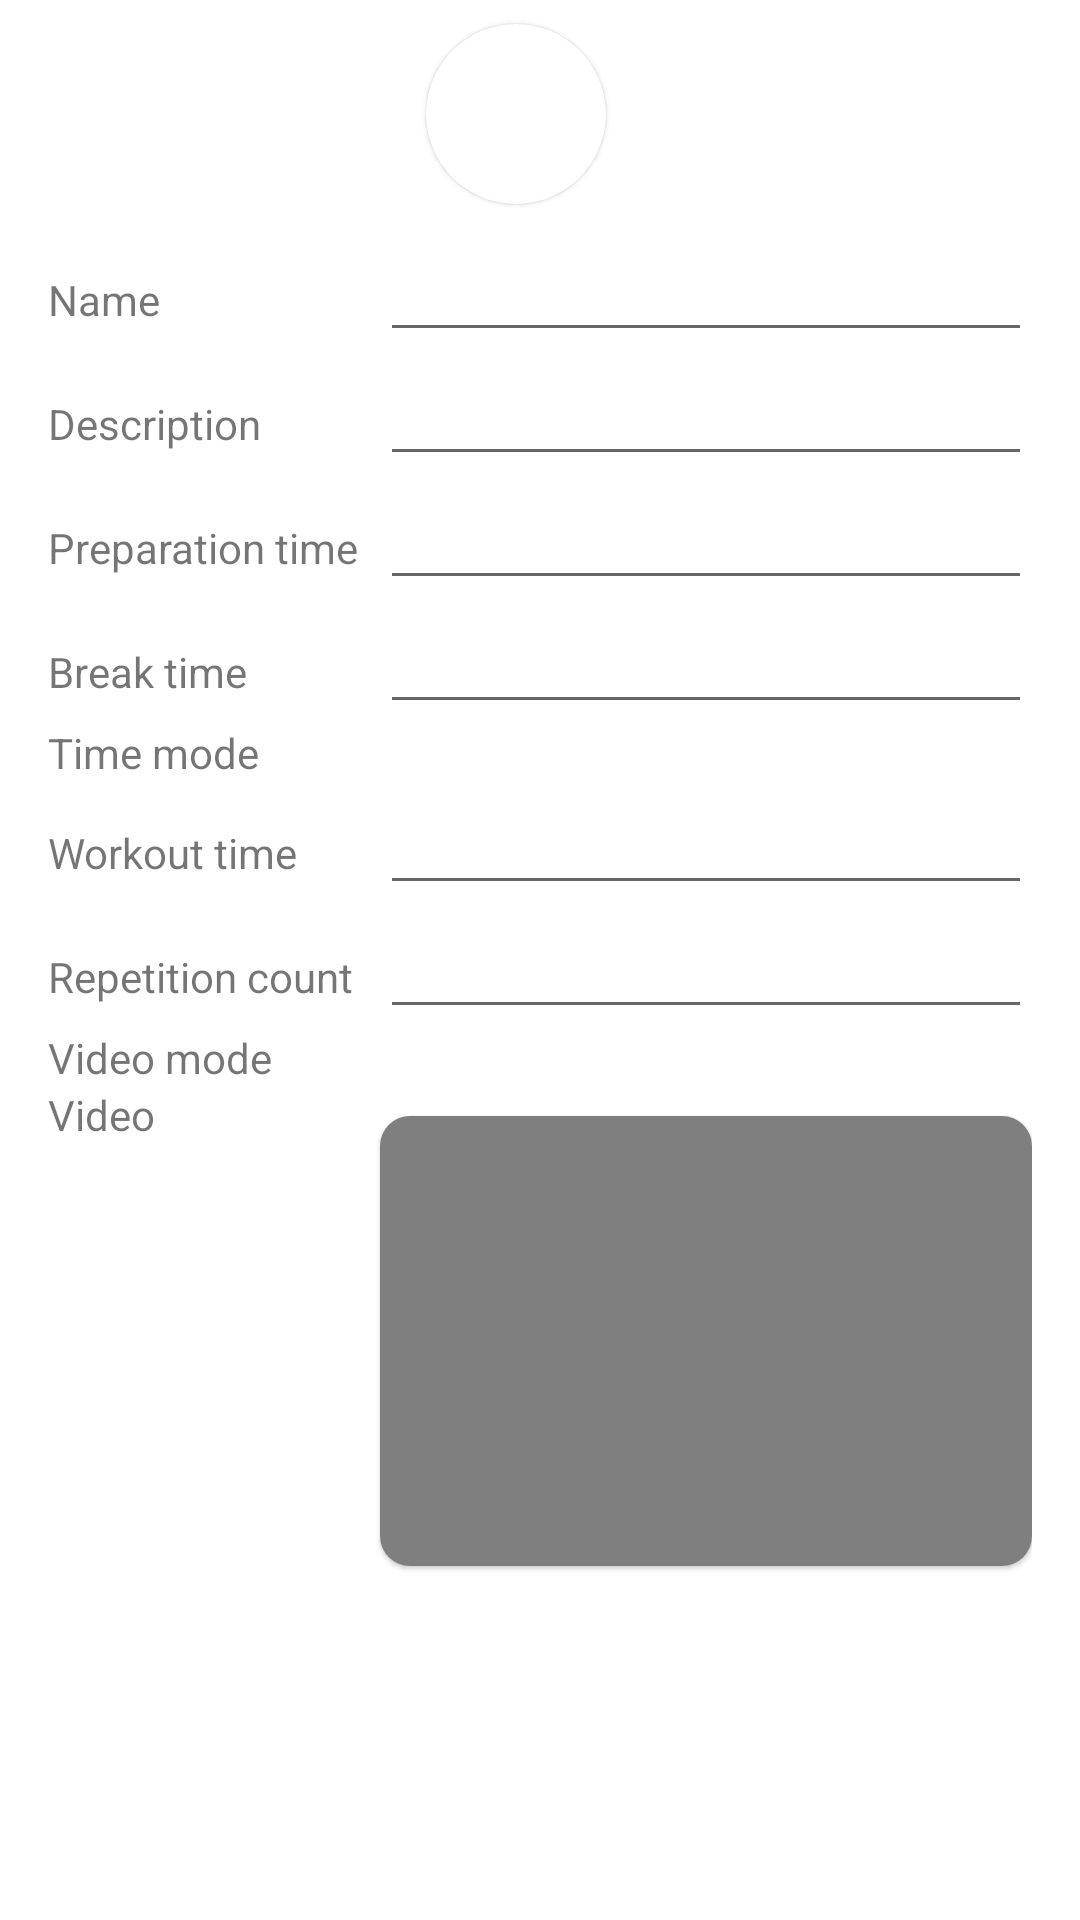

Reconstruct the res/layout file that produces this screen, plus the resources it refers to.
<!-- AndroidManifest.xml: application theme AppTheme -->
<!-- res/layout/fragment_workoutsettings.xml -->
<?xml version="1.0" encoding="utf-8"?>
<androidx.constraintlayout.widget.ConstraintLayout xmlns:android="http://schemas.android.com/apk/res/android"
    xmlns:app="http://schemas.android.com/apk/res-auto"
    xmlns:tools="http://schemas.android.com/tools"
    android:layout_width="match_parent"
    android:layout_height="match_parent"
    tools:context=".gui.workout.WorkoutSettingsFragment">

    <ScrollView
        android:layout_width="match_parent"
        android:layout_height="match_parent">

        <LinearLayout
            android:layout_width="match_parent"
            android:layout_height="wrap_content"
            android:orientation="vertical" >

            <com.google.android.material.card.MaterialCardView
                android:id="@+id/roundCardView"
                android:layout_width="60dp"
                android:layout_height="60dp"
                android:layout_gravity="center"
                android:layout_marginTop="8dp"
                android:layout_marginEnd="8dp"
                android:elevation="0dp"
                app:cardCornerRadius="30dp">

                <com.google.android.material.imageview.ShapeableImageView
                    android:id="@+id/imgView"
                    android:layout_width="match_parent"
                    android:layout_height="match_parent"
                    android:clickable="true"
                    android:foreground="?attr/selectableItemBackground"
                    android:scaleType="centerCrop" />
            </com.google.android.material.card.MaterialCardView>

            <TableLayout
                android:id="@+id/tableLayout"
                android:layout_width="match_parent"
                android:layout_height="wrap_content"
                android:layout_marginStart="16dp"
                android:layout_marginTop="8dp"
                android:layout_marginEnd="16dp"
                android:stretchColumns="*">

                <TableRow
                    android:layout_width="match_parent"
                    android:layout_height="match_parent">

                    <com.google.android.material.textview.MaterialTextView
                        android:layout_width="wrap_content"
                        android:layout_height="wrap_content"
                        android:text="@string/label_name" />

                    <EditText
                        android:id="@+id/nameView"
                        android:layout_width="wrap_content"
                        android:layout_height="wrap_content"
                        android:ems="10"
                        android:inputType="textPersonName" />
                </TableRow>

                <TableRow
                    android:layout_width="match_parent"
                    android:layout_height="match_parent">

                    <com.google.android.material.textview.MaterialTextView
                        android:layout_width="wrap_content"
                        android:layout_height="wrap_content"
                        android:text="@string/label_description" />

                    <EditText
                        android:id="@+id/descriptionView"
                        android:layout_width="wrap_content"
                        android:layout_height="wrap_content"
                        android:ems="10"
                        android:gravity="start|top"
                        android:inputType="textMultiLine" />
                </TableRow>

                <TableRow
                    android:layout_width="match_parent"
                    android:layout_height="match_parent">

                    <com.google.android.material.textview.MaterialTextView
                        android:layout_width="wrap_content"
                        android:layout_height="wrap_content"
                        android:text="@string/label_preparation_time" />

                    <EditText
                        android:id="@+id/prepTimeView"
                        android:layout_width="wrap_content"
                        android:layout_height="wrap_content"
                        android:ems="10"
                        android:inputType="numberSigned" />
                </TableRow>

                <TableRow
                    android:layout_width="match_parent"
                    android:layout_height="match_parent">

                    <com.google.android.material.textview.MaterialTextView
                        android:layout_width="wrap_content"
                        android:layout_height="wrap_content"
                        android:text="@string/label_break_time" />

                    <EditText
                        android:id="@+id/breakTimeView"
                        android:layout_width="wrap_content"
                        android:layout_height="wrap_content"
                        android:ems="10"
                        android:inputType="numberSigned" />
                </TableRow>

                <TableRow
                    android:layout_width="match_parent"
                    android:layout_height="match_parent">

                    <com.google.android.material.textview.MaterialTextView
                        android:layout_width="wrap_content"
                        android:layout_height="wrap_content"
                        android:text="@string/label_time_mode" />

                    <com.google.android.material.materialswitch.MaterialSwitch
                        android:id="@+id/timeModeView"
                        android:layout_width="wrap_content"
                        android:layout_height="wrap_content"
                        android:layout_gravity="start" />
                </TableRow>

                <TableRow
                    android:id="@+id/workoutTimeRow"
                    android:layout_width="match_parent"
                    android:layout_height="match_parent">

                    <com.google.android.material.textview.MaterialTextView
                        android:layout_width="wrap_content"
                        android:layout_height="wrap_content"
                        android:text="@string/label_workout_time" />

                    <EditText
                        android:id="@+id/workoutTimeView"
                        android:layout_width="wrap_content"
                        android:layout_height="wrap_content"
                        android:ems="10"
                        android:inputType="numberSigned" />
                </TableRow>

                <TableRow
                    android:id="@+id/repetitionCountRow"
                    android:layout_width="match_parent"
                    android:layout_height="match_parent">

                    <com.google.android.material.textview.MaterialTextView
                        android:layout_width="wrap_content"
                        android:layout_height="wrap_content"
                        android:text="@string/label_repetition_count" />

                    <EditText
                        android:id="@+id/repetitionCountView"
                        android:layout_width="wrap_content"
                        android:layout_height="wrap_content"
                        android:ems="10"
                        android:inputType="numberSigned" />
                </TableRow>

                <TableRow
                    android:id="@+id/isVideoModeRow"
                    android:layout_width="match_parent"
                    android:layout_height="match_parent">

                    <com.google.android.material.textview.MaterialTextView
                        android:layout_width="wrap_content"
                        android:layout_height="wrap_content"
                        android:text="@string/label_video_mode" />

                    <com.google.android.material.materialswitch.MaterialSwitch
                        android:id="@+id/videoModeView"
                        android:layout_width="wrap_content"
                        android:layout_height="wrap_content"
                        android:layout_gravity="start" />
                </TableRow>

                <TableRow
                    android:id="@+id/videoCardRow"
                    android:layout_width="match_parent"
                    android:layout_height="match_parent">

                    <com.google.android.material.textview.MaterialTextView
                        android:layout_width="wrap_content"
                        android:layout_height="wrap_content"
                        android:text="@string/label_video" />

                    <com.google.android.material.card.MaterialCardView
                        android:id="@+id/videoCardView"
                        android:layout_width="match_parent"
                        android:layout_height="wrap_content"
                        android:layout_marginTop="10dp"
                        android:layout_marginBottom="10dp"
                        app:cardCornerRadius="10dp">

                    <VideoView
                        android:id="@+id/videoView"
                        android:layout_width="wrap_content"
                        android:layout_height="150dp"
                        android:clickable="true"
                        android:focusable="true"/>

                    </com.google.android.material.card.MaterialCardView>
                </TableRow>
            </TableLayout>

        </LinearLayout>
    </ScrollView>

</androidx.constraintlayout.widget.ConstraintLayout>
<!-- resources referenced by this layout -->
<resources>
  <string name="label_break_time">Break time</string>
  <string name="label_description">Description</string>
  <string name="label_name">Name</string>
  <string name="label_preparation_time">Preparation time</string>
  <string name="label_repetition_count">Repetition count</string>
  <string name="label_time_mode">Time mode</string>
  <string name="label_video">Video</string>
  <string name="label_video_mode">Video mode</string>
  <string name="label_workout_time">Workout time</string>
  <style name="AppTheme" parent="Theme.MaterialComponents.DayNight">
          <item name="colorPrimary">@color/colorPrimary</item>
          <item name="colorPrimaryDark">@color/colorPrimaryDark</item>
          <item name="colorAccent">@color/colorAccent</item>
      </style>
  <color name="colorPrimary">#000000</color>
  <color name="colorPrimaryDark">#000000</color>
  <color name="colorAccent">@android:color/holo_blue_light</color>
</resources>
